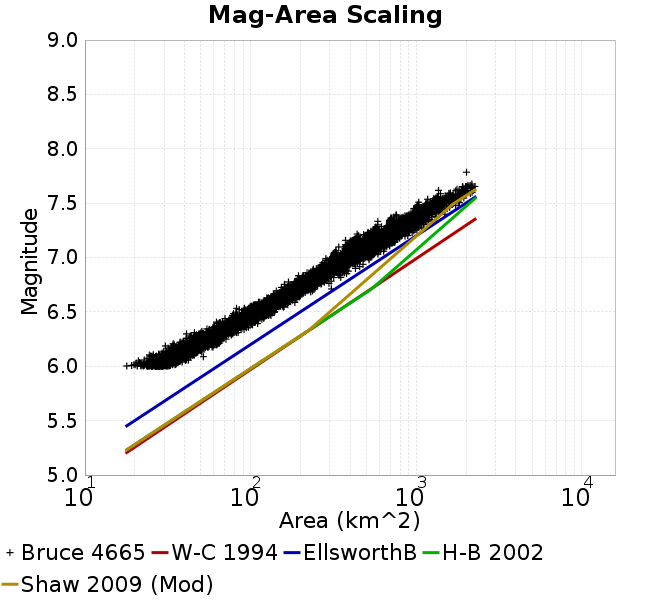

Source data for this figure (header and first rows):
Magnitude, Mean, Standard Deviation, 0.0 fractile, 0.025 fractile, 0.16 fractile, 0.5 fractile, 0.84 fractile, 0.975 fractile, 1.0 fractile
6.05, 31.03, 4.407, 17.88, 22.59, 26.91, 30.86, 35.41, 39.75, 51.89
6.15, 41.83, 5.8, 24.48, 30.78, 36.35, 41.84, 47.23, 54.72, 62.04
6.25, 54.78, 7.417, 34.09, 39.86, 47.1, 54.9, 61.82, 69.87, 78.1
6.35, 73.56, 10.28, 45.82, 55.26, 63.25, 72.93, 82.69, 96.9, 110.3
6.45, 99.07, 14.51, 62.22, 72.2, 83.36, 99.66, 112.7, 127.8, 139.1
6.55, 127.5, 17.93, 82.33, 92.57, 109.5, 127.3, 147.4, 163.6, 185.1
6.65, 165.7, 21.34, 120.9, 127.8, 142.5, 165.3, 188.1, 211.6, 236.8
6.75, 208.9, 27.85, 153.5, 163.5, 183, 204.4, 236.9, 272.3, 307.5
6.85, 273.6, 37.16, 192, 208.6, 237.1, 270.1, 310.4, 349.3, 429.8
6.95, 355.5, 43.66, 255.7, 283.5, 311.8, 350.8, 398, 455.7, 518.9
7.05, 442.2, 67.2, 312.5, 321.8, 379.4, 432, 514.2, 592.6, 645
7.15, 567, 90.6, 374.2, 404.1, 469.4, 567.9, 665.5, 734.2, 855.7
7.25, 710.8, 107.4, 439.8, 516, 576.8, 699.1, 821.8, 947.8, 1081
7.35, 947.5, 155, 584.8, 693.1, 734.5, 970.1, 1114, 1197, 1487
7.45, 1192, 141.1, 930.5, 973, 1026, 1162, 1335, 1532, 1728
7.55, 1559, 234.8, 1036, 1222, 1331, 1571, 1830, 1991, 2175
7.65, 1971, 162.2, 1363, 1363, 1878, 1971, 2147, 2266, 2266
7.75, 2012, 0.0, 2012, 2012, 2012, 2012, 2012, 2012, 2012
7.85, NaN, NaN, NaN, NaN, NaN, NaN, NaN, NaN, NaN
7.95, NaN, NaN, NaN, NaN, NaN, NaN, NaN, NaN, NaN
8.05, NaN, NaN, NaN, NaN, NaN, NaN, NaN, NaN, NaN
8.15, NaN, NaN, NaN, NaN, NaN, NaN, NaN, NaN, NaN
8.25, NaN, NaN, NaN, NaN, NaN, NaN, NaN, NaN, NaN
8.35, NaN, NaN, NaN, NaN, NaN, NaN, NaN, NaN, NaN
8.45, NaN, NaN, NaN, NaN, NaN, NaN, NaN, NaN, NaN
8.55, NaN, NaN, NaN, NaN, NaN, NaN, NaN, NaN, NaN
8.65, NaN, NaN, NaN, NaN, NaN, NaN, NaN, NaN, NaN
8.75, NaN, NaN, NaN, NaN, NaN, NaN, NaN, NaN, NaN
8.85, NaN, NaN, NaN, NaN, NaN, NaN, NaN, NaN, NaN
8.95, NaN, NaN, NaN, NaN, NaN, NaN, NaN, NaN, NaN
